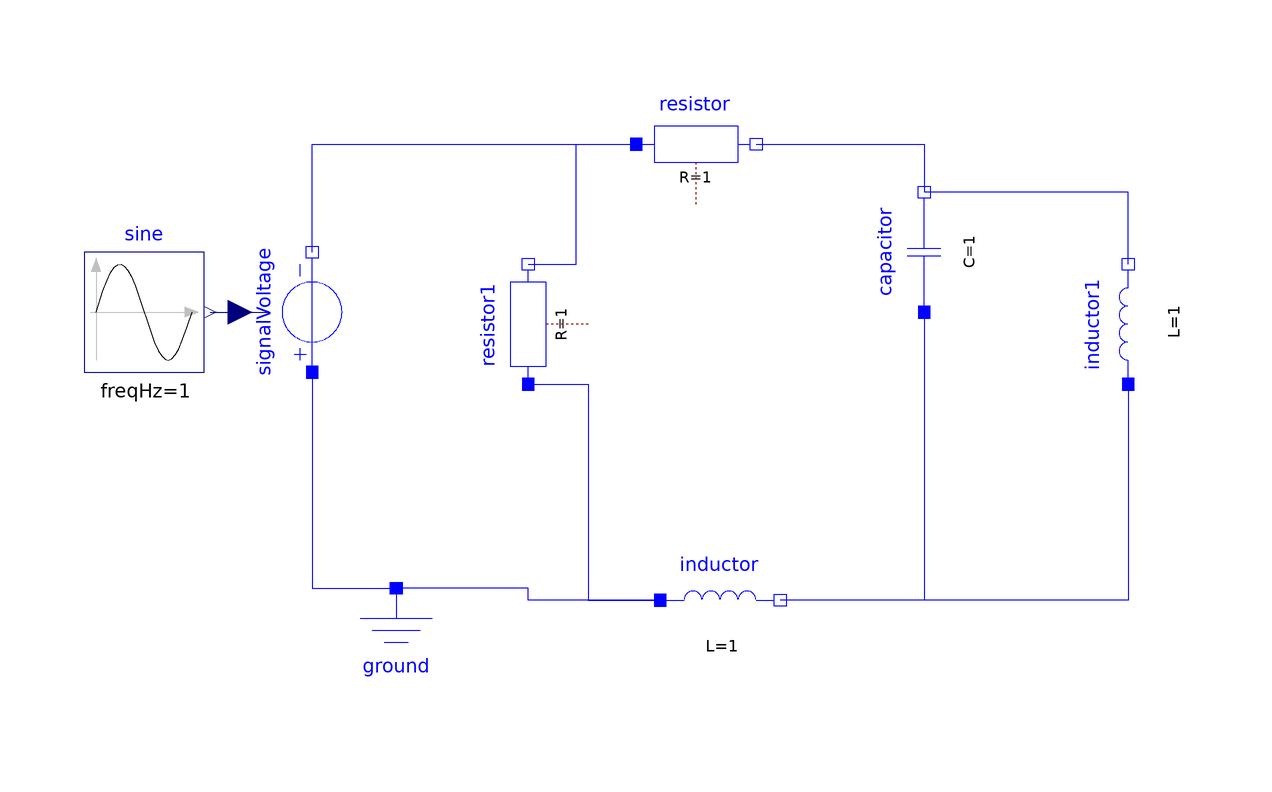

Above is the diagram view of the following Modelica model: its components placed by their Placement annotations and its connect equations drawn as lines.

model RLC_Circuit

    block Sine "Generate sine signal"
        parameter Real amplitude=1 "Amplitude of sine wave";
        parameter Modelica.SIunits.Frequency freqHz(start=1) = 1
            "Frequency of sine wave";
        parameter Modelica.SIunits.Angle phase=0 "Phase of sine wave";
        parameter Real offset=0 "Offset of output signal";
        parameter Modelica.SIunits.Time startTime=0
            "Output = offset for time < startTime";
        extends Modelica.Blocks.Interfaces.SO;
    protected
        constant Real pi=Modelica.Constants.pi;
    equation
        y = offset + amplitude*Modelica.Math.sin(2*pi*freqHz*(time - startTime) + phase);

    annotation (
      Icon(coordinateSystem(
          preserveAspectRatio=true,
          extent={{-100,-100},{100,100}},
          grid={1,1}), graphics={
          Line(points={{-80,68},{-80,-80}}, color={192,192,192}),
          Polygon(
            points={{-80,90},{-88,68},{-72,68},{-80,90}},
            lineColor={192,192,192},
            fillColor={192,192,192},
            fillPattern=FillPattern.Solid),
          Line(points={{-90,0},{68,0}}, color={192,192,192}),
          Polygon(
            points={{90,0},{68,8},{68,-8},{90,0}},
            lineColor={192,192,192},
            fillColor={192,192,192},
            fillPattern=FillPattern.Solid),
          Line(points={{-80,0},{-68.7,34.2},{-61.5,53.1},{-55.1,66.4},{-49.4,
                74.6},{-43.8,79.1},{-38.2,79.8},{-32.6,76.6},{-26.9,69.7},{-21.3,
                59.4},{-14.9,44.1},{-6.83,21.2},{10.1,-30.8},{17.3,-50.2},{23.7,
                -64.2},{29.3,-73.1},{35,-78.4},{40.6,-80},{46.2,-77.6},{51.9,-71.5},
                {57.5,-61.9},{63.9,-47.2},{72,-24.8},{80,0}}, color={0,0,0}),
          Text(
            extent={{-147,-152},{153,-112}},
            lineColor={0,0,0},
            textString="freqHz=%freqHz")}),
      Diagram(coordinateSystem(
          preserveAspectRatio=true,
          extent={{-100,-100},{100,100}},
          grid={1,1}), graphics={
          Line(points={{-80,-90},{-80,84}}, color={95,95,95}),
          Polygon(
            points={{-80,97},{-84,81},{-76,81},{-80,97}},
            lineColor={95,95,95},
            fillColor={95,95,95},
            fillPattern=FillPattern.Solid),
          Line(points={{-99,-40},{85,-40}}, color={95,95,95}),
          Polygon(
            points={{97,-40},{81,-36},{81,-45},{97,-40}},
            lineColor={95,95,95},
            fillColor={95,95,95},
            fillPattern=FillPattern.Solid),
          Line(
            points={{-41,-2},{-31.6,34.2},{-26.1,53.1},{-21.3,66.4},{-17.1,74.6},
                {-12.9,79.1},{-8.64,79.8},{-4.42,76.6},{-0.201,69.7},{4.02,59.4},
                {8.84,44.1},{14.9,21.2},{27.5,-30.8},{33,-50.2},{37.8,-64.2},{
                42,-73.1},{46.2,-78.4},{50.5,-80},{54.7,-77.6},{58.9,-71.5},{
                63.1,-61.9},{67.9,-47.2},{74,-24.8},{80,0}},
            color={0,0,255},
            thickness=0.5),
          Line(
            points={{-41,-2},{-80,-2}},
            color={0,0,255},
            thickness=0.5),
          Text(
            extent={{-87,12},{-40,0}},
            lineColor={0,0,0},
            fillColor={95,95,95},
            fillPattern=FillPattern.Solid,
            textString="offset"),
          Line(points={{-41,-2},{-41,-40}}, color={95,95,95}),
          Text(
            extent={{-60,-43},{-14,-54}},
            lineColor={0,0,0},
            fillColor={95,95,95},
            fillPattern=FillPattern.Solid,
            textString="startTime"),
          Text(
            extent={{75,-47},{100,-60}},
            lineColor={0,0,0},
            fillColor={95,95,95},
            fillPattern=FillPattern.Solid,
            textString="time"),
          Text(
            extent={{-80,99},{-40,82}},
            lineColor={0,0,0},
            fillColor={95,95,95},
            fillPattern=FillPattern.Solid,
            textString="y"),
          Line(points={{-9,79},{43,79}}, color={95,95,95}),
          Line(points={{-41,-2},{50,-2}}, color={95,95,95}),
          Polygon(
            points={{33,79},{30,66},{37,66},{33,79}},
            lineColor={95,95,95},
            fillColor={95,95,95},
            fillPattern=FillPattern.Solid),
          Text(
            extent={{37,57},{83,39}},
            lineColor={0,0,0},
            fillColor={95,95,95},
            fillPattern=FillPattern.Solid,
            textString="amplitude"),
          Polygon(
            points={{33,-2},{30,11},{36,11},{33,-2},{33,-2}},
            lineColor={95,95,95},
            fillColor={95,95,95},
            fillPattern=FillPattern.Solid),
          Line(points={{33,77},{33,-2}}, color={95,95,95})}),
      Documentation(info=
                   "<html>
<p>
The Real output y is a sine signal:
</p>
 
<p>
<img src=\"../Images/Blocks/Sources/Sine.png\">
</p>
</html>"));
          end Sine;

  Modelica.Electrical.Analog.Basic.Ground ground 
    annotation (Placement(transformation(extent={{-54,-48},{-34,-28}})));
  Modelica.Electrical.Analog.Basic.Resistor resistor(R=1) 
    annotation (Placement(transformation(extent={{-4,36},{16,56}})));
  Modelica.Electrical.Analog.Basic.Capacitor capacitor(C=1) annotation (
      Placement(transformation(
        extent={{-10,-10},{10,10}},
        rotation=90,
        origin={44,28})));
  Modelica.Electrical.Analog.Basic.Inductor inductor(L=1) 
    annotation (Placement(transformation(extent={{0,-40},{20,-20}})));
  Modelica.Electrical.Analog.Basic.Inductor inductor1(L=1) annotation (
      Placement(transformation(
        extent={{-10,-10},{10,10}},
        rotation=90,
        origin={78,16})));
  Modelica.Electrical.Analog.Basic.Resistor resistor1(R=1) annotation (
      Placement(transformation(
        extent={{-10,-10},{10,10}},
        rotation=90,
        origin={-22,16})));
  Modelica.Electrical.Analog.Sources.SignalVoltage signalVoltage annotation (
      Placement(transformation(
        extent={{-10,-10},{10,10}},
        rotation=90,
        origin={-58,18})));
  Sine sine(freqHz=1)
    annotation (Placement(transformation(extent={{-96,8},{-76,28}})));
equation
  connect(resistor.n, capacitor.n) annotation (Line(
      points={{16,46},{44,46},{44,38}},
      color={0,0,255},
      smooth=Smooth.None));
  connect(capacitor.p, inductor.n) annotation (Line(
      points={{44,18},{44,-30},{20,-30}},
      color={0,0,255},
      smooth=Smooth.None));
  connect(inductor1.n, capacitor.n) annotation (Line(
      points={{78,26},{78,38},{44,38}},
      color={0,0,255},
      smooth=Smooth.None));
  connect(inductor1.p, inductor.n) annotation (Line(
      points={{78,6},{78,-30},{20,-30}},
      color={0,0,255},
      smooth=Smooth.None));
  connect(resistor1.n, resistor.p) annotation (Line(
      points={{-22,26},{-14,26},{-14,46},{-4,46}},
      color={0,0,255},
      smooth=Smooth.None));
  connect(resistor1.p, inductor.p) annotation (Line(
      points={{-22,6},{-12,6},{-12,-30},{-5.55112e-16,-30}},
      color={0,0,255},
      smooth=Smooth.None));
  connect(inductor.p, ground.p) annotation (Line(
      points={{-5.55112e-16,-30},{-22,-30},{-22,-28},{-44,-28}},
      color={0,0,255},
      smooth=Smooth.None));
  connect(signalVoltage.n, resistor.p) annotation (Line(
      points={{-58,28},{-58,46},{-4,46}},
      color={0,0,255},
      smooth=Smooth.None));
  connect(signalVoltage.p, ground.p) annotation (Line(
      points={{-58,8},{-58,-28},{-44,-28}},
      color={0,0,255},
      smooth=Smooth.None));
  connect(sine.y, signalVoltage.v) annotation (Line(
      points={{-75,18},{-65,18}},
      color={0,0,127},
      smooth=Smooth.None));
end RLC_Circuit;